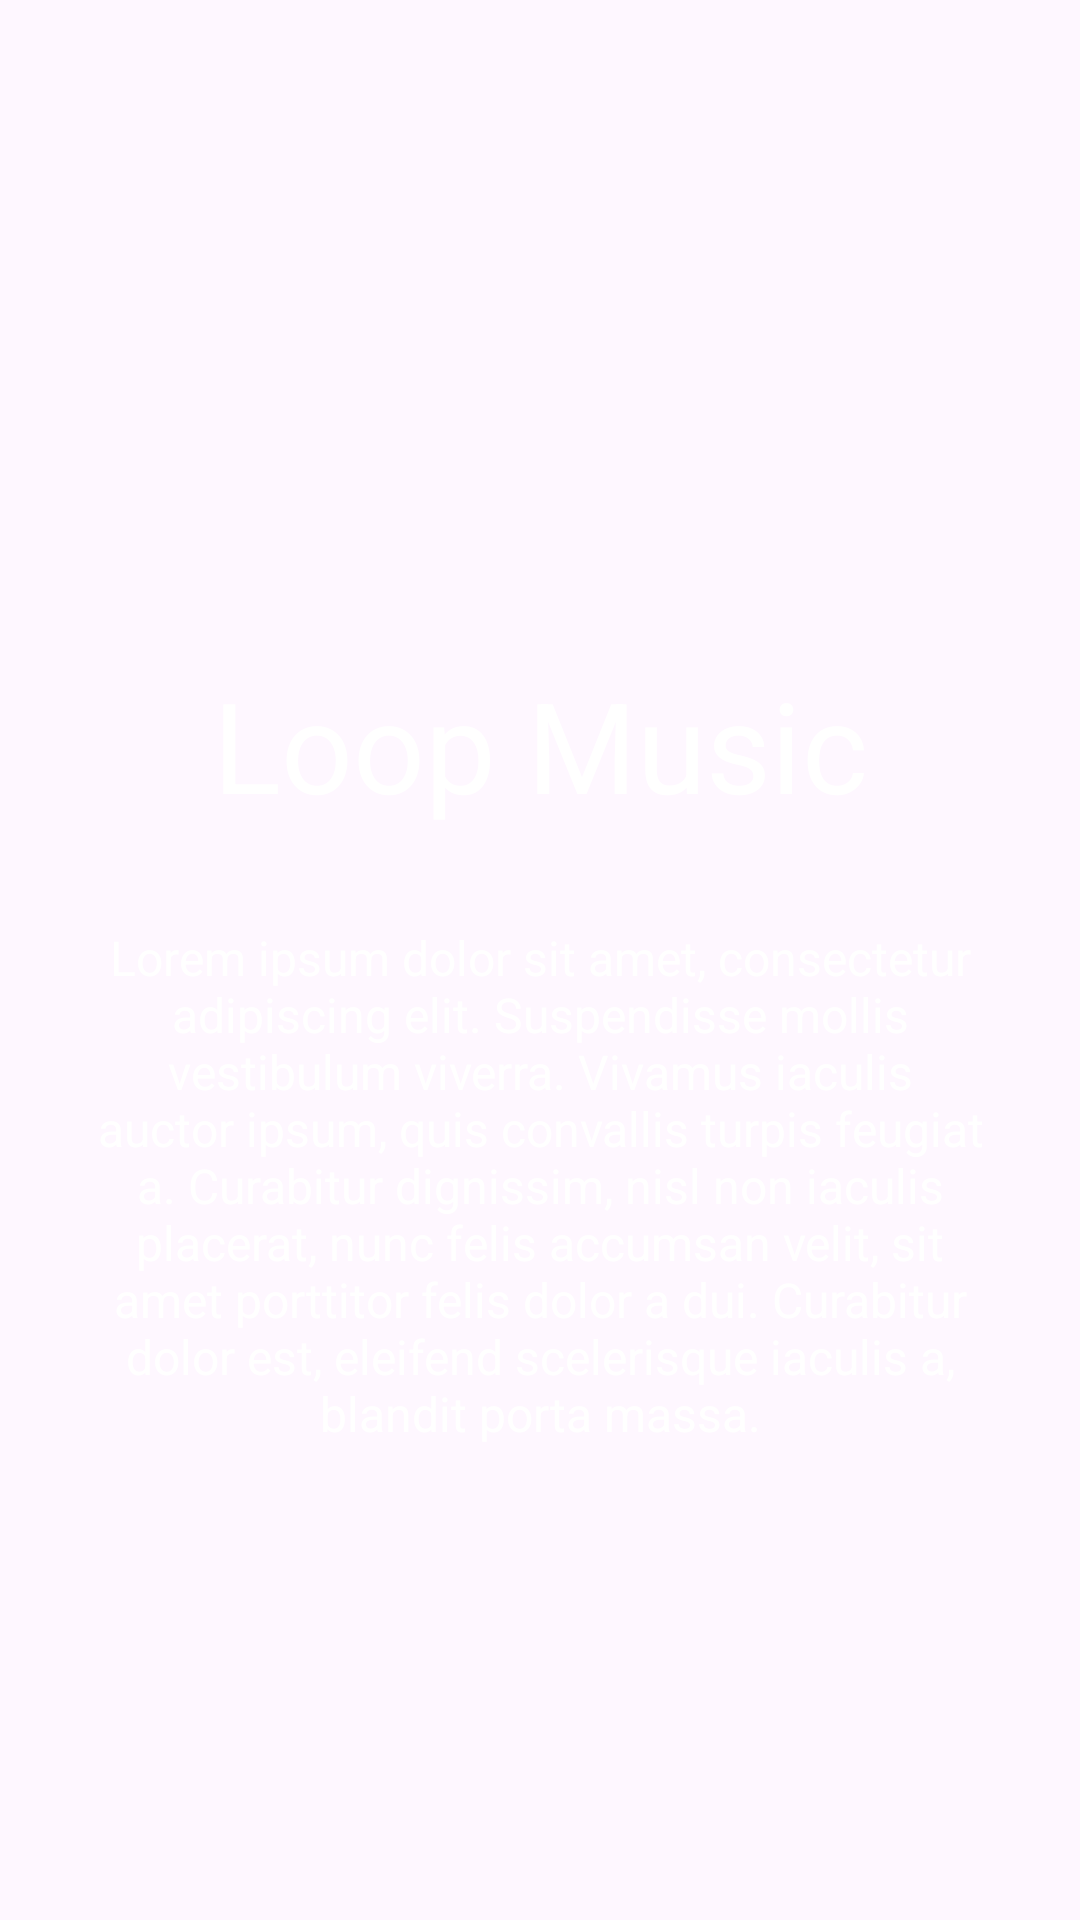

Reconstruct the res/layout file that produces this screen, plus the resources it refers to.
<!-- AndroidManifest.xml: application theme Theme.FirebaseAuth -->
<!-- res/layout/activity_dash_board.xml -->
<?xml version="1.0" encoding="utf-8"?>
<androidx.constraintlayout.widget.ConstraintLayout xmlns:android="http://schemas.android.com/apk/res/android"
    xmlns:app="http://schemas.android.com/apk/res-auto"
    xmlns:tools="http://schemas.android.com/tools"
    android:id="@+id/main"
    android:layout_width="match_parent"
    android:layout_height="match_parent"
    tools:context=".Activity.DashBoardActivity">

    <ImageView
        android:layout_width="match_parent"
        android:layout_height="match_parent"
        android:src="@drawable/img_background"
        android:scaleType="centerCrop"/>

    <TextView
        android:id="@+id/textView"
        android:layout_width="wrap_content"
        android:layout_height="wrap_content"
        android:layout_marginTop="220dp"
        android:text="Loop Music"
        android:textColor="@color/white"
        android:textSize="42sp"
        app:layout_constraintEnd_toEndOf="parent"
        app:layout_constraintStart_toStartOf="parent"
        app:layout_constraintTop_toTopOf="parent" />

    <TextView
        android:id="@+id/textView2"
        android:layout_width="0dp"
        android:layout_height="wrap_content"
        android:layout_marginStart="32dp"
        android:layout_marginTop="32dp"
        android:layout_marginEnd="32dp"
        android:gravity="center"
        android:text="@string/description"
        android:textColor="@color/white"
        android:textSize="16sp"
        app:layout_constraintEnd_toEndOf="parent"
        app:layout_constraintStart_toStartOf="parent"
        app:layout_constraintTop_toBottomOf="@+id/textView" />

</androidx.constraintlayout.widget.ConstraintLayout>
<!-- resources referenced by this layout -->
<resources>
  <string name="description">Lorem ipsum dolor sit amet, consectetur adipiscing elit. Suspendisse mollis vestibulum viverra. Vivamus iaculis auctor ipsum, quis convallis turpis feugiat a. Curabitur dignissim, nisl non iaculis placerat, nunc felis accumsan velit, sit amet porttitor felis dolor a dui. Curabitur dolor est, eleifend scelerisque iaculis a, blandit porta massa.</string>
  <style name="Theme.FirebaseAuth" parent="Base.Theme.FirebaseAuth">
      <item name="windowActionBar">false</item>
      </style>
  <style name="Base.Theme.FirebaseAuth" parent="Theme.Material3.DayNight.NoActionBar">
          
          
      </style>
  <!-- not gathered from this repository: default colours our renderer supplied (Android Studio template values) -->
  <color name="white">#FFFFFFFF</color>
</resources>
